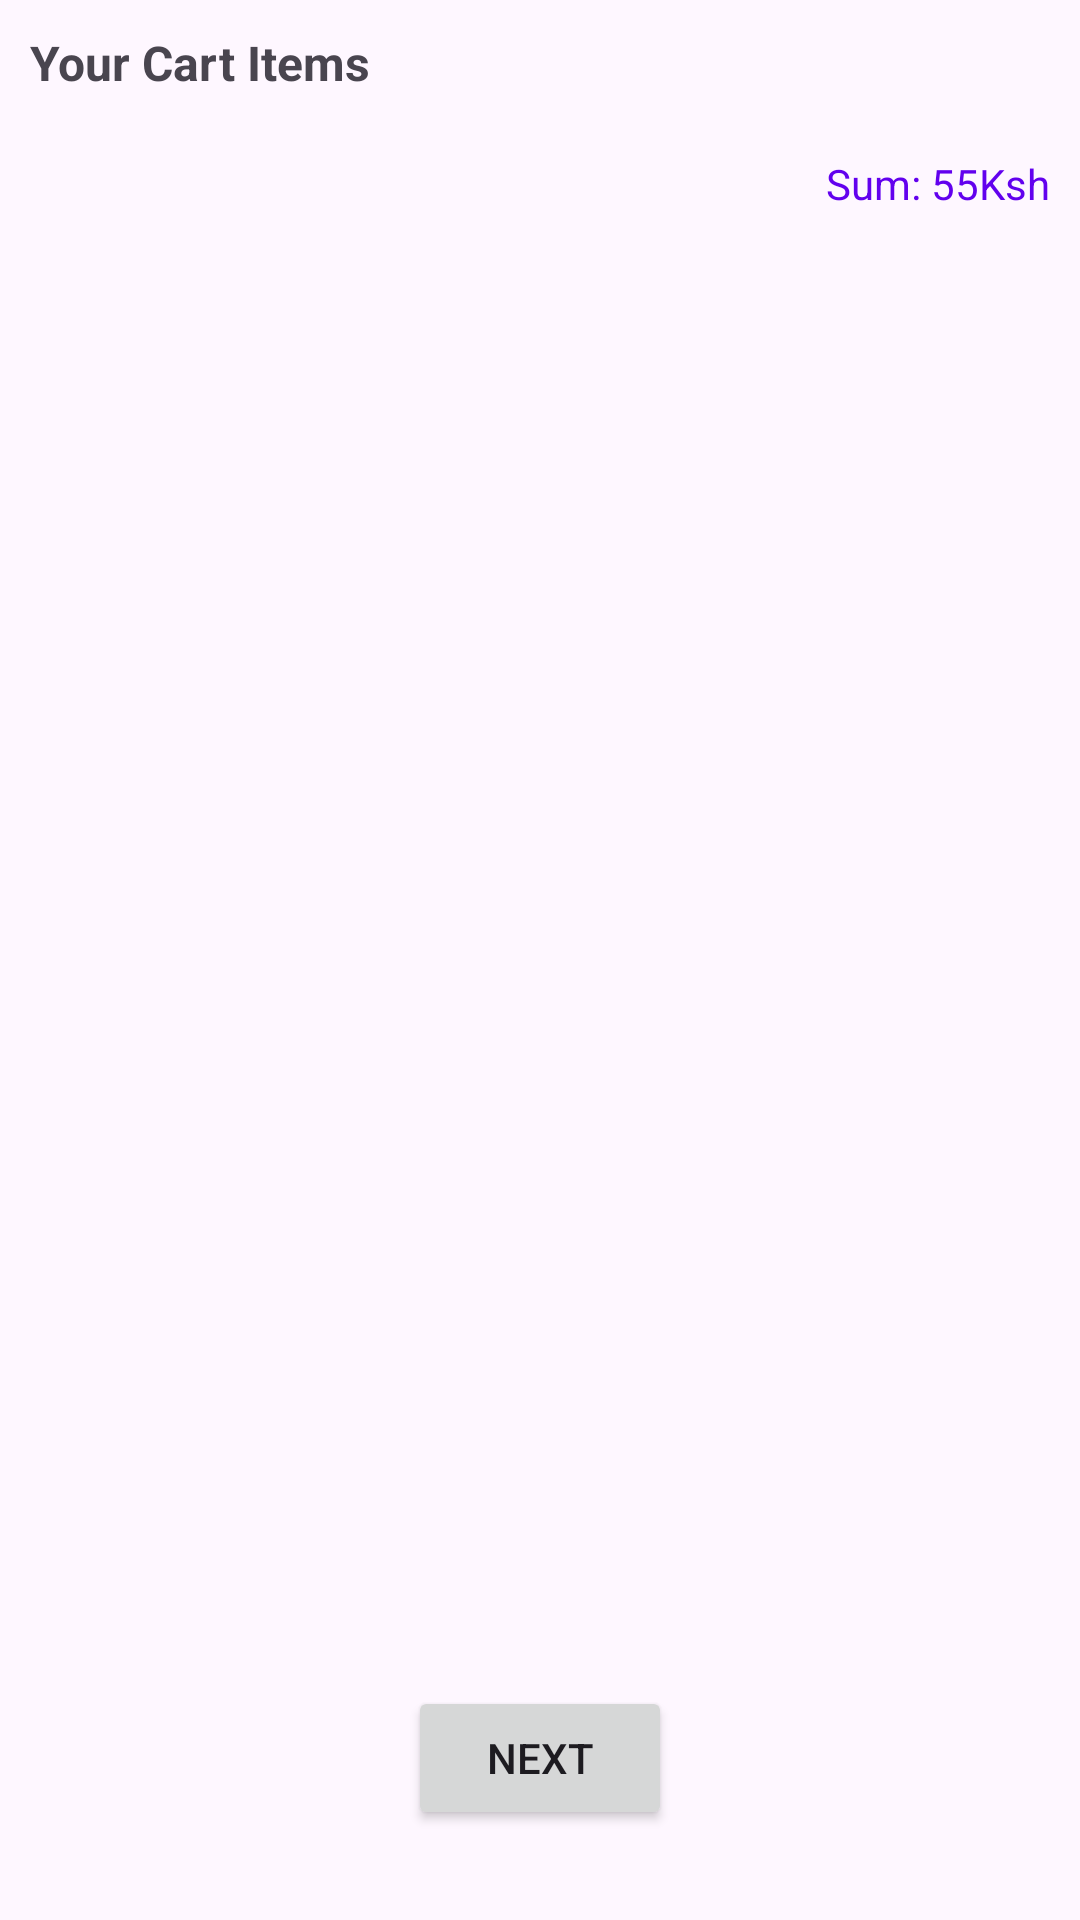

Android layout source for this screen:
<!-- AndroidManifest.xml: application theme Theme.JULIETONLINESHOP -->
<!-- res/layout/fragment_cart_first.xml -->
<?xml version="1.0" encoding="utf-8"?>
<RelativeLayout xmlns:android="http://schemas.android.com/apk/res/android"
    android:layout_width="match_parent"
    android:layout_height="match_parent"
    android:padding="10dp">

    <RelativeLayout
        android:id="@+id/itemsRelLayout"
        android:layout_width="match_parent"
        android:layout_height="match_parent">

        <TextView
            android:id="@+id/txtDescription"
            android:layout_width="wrap_content"
            android:layout_height="wrap_content"
            android:text="Your Cart Items"
            android:textSize="16sp"
            android:textStyle="bold" />

        <androidx.recyclerview.widget.RecyclerView
            android:id="@+id/recyclerView"
            android:layout_width="match_parent"
            android:layout_height="wrap_content"
            android:layout_below="@+id/txtDescription"
            android:layout_marginTop="10dp" />

        <LinearLayout
            android:id="@+id/btnTotalPrice"
            android:layout_width="wrap_content"
            android:layout_height="wrap_content"
            android:layout_below="@+id/recyclerView"
            android:layout_alignParentEnd="true"
            android:layout_marginTop="10dp"
            android:orientation="horizontal">

            <TextView
                android:layout_width="wrap_content"
                android:layout_height="wrap_content"
                android:text="Sum: "
                android:textColor="@color/design_default_color_primary" />

            <TextView
                android:id="@+id/txtTotalPrice"
                android:layout_width="wrap_content"
                android:layout_height="wrap_content"
                android:text="55Ksh"
                android:textColor="@color/design_default_color_primary" />

        </LinearLayout>

        <Button
            android:id="@+id/btnNext"
            android:layout_width="wrap_content"
            android:layout_height="wrap_content"
            android:layout_alignParentBottom="true"
            android:layout_centerHorizontal="true"
            android:layout_marginBottom="20dp"
            android:text="Next" />

    </RelativeLayout>

    <TextView
        android:id="@+id/txtNoItem"
        android:layout_width="wrap_content"
        android:layout_height="wrap_content"
        android:layout_centerInParent="true"
        android:text="Your cart is empty"
        android:textSize="16sp"
        android:textStyle="italic"
        android:visibility="gone" />

</RelativeLayout>
<!-- resources referenced by this layout -->
<resources>
  <style name="Theme.JULIETONLINESHOP" parent="Base.Theme.JULIETONLINESHOP" />
  <style name="Base.Theme.JULIETONLINESHOP" parent="Theme.Material3.DayNight.NoActionBar">
          
          
      </style>
</resources>
